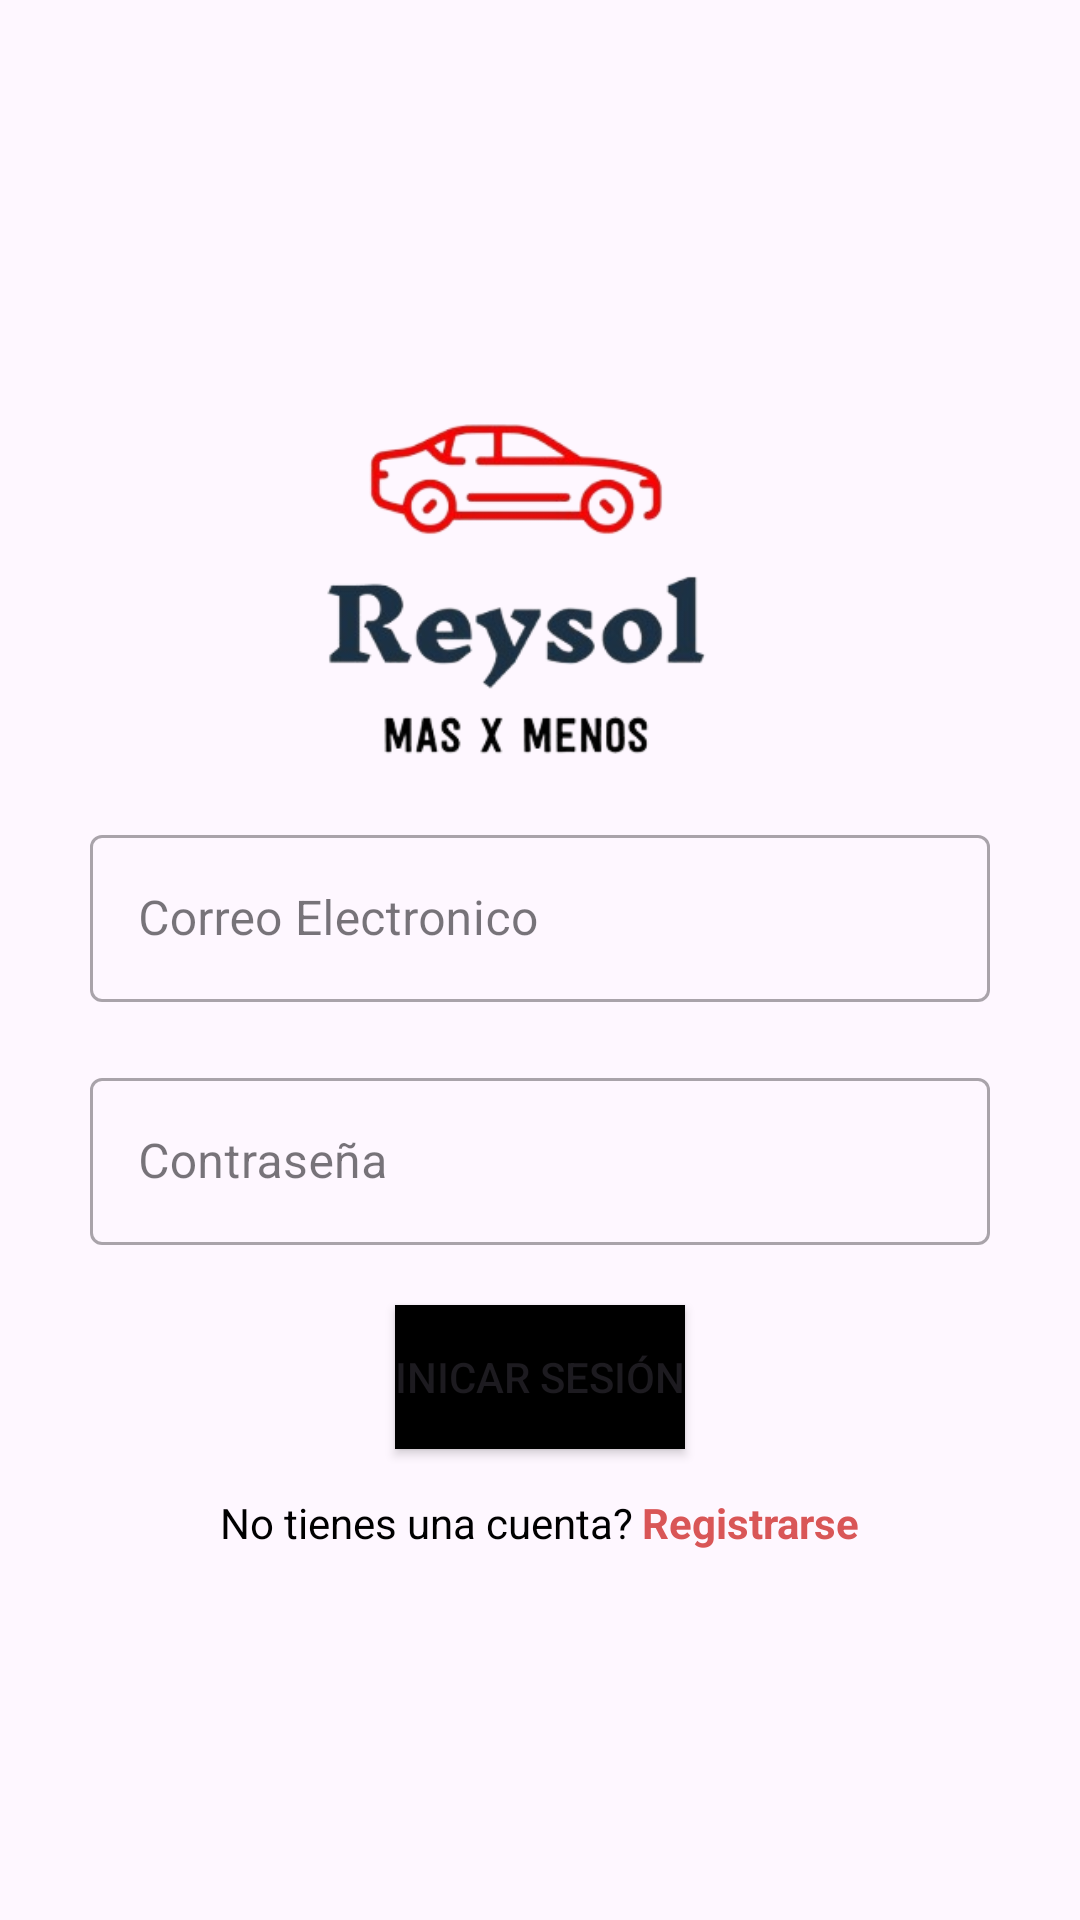

Here is an Android app screen rendered from its layout file. Give the layout XML and the strings, colors and styles it references.
<!-- AndroidManifest.xml: application theme Theme.Reysol -->
<!-- res/layout/activity_login.xml -->
<?xml version="1.0" encoding="utf-8"?>
<LinearLayout xmlns:android="http://schemas.android.com/apk/res/android"
    xmlns:app="http://schemas.android.com/apk/res-auto"
    xmlns:tools="http://schemas.android.com/tools"
    android:layout_width="match_parent"
    android:layout_height="match_parent"
    android:orientation="vertical"
    android:gravity="center"
    android:padding="30dp"
    tools:context=".LoginActivity">

    <ImageView
        android:layout_width="250dp"
        android:layout_height="150dp"
        android:src="@drawable/app_logo"
        />

    <com.google.android.material.textfield.TextInputLayout
        style="@style/Widget.MaterialComponents.TextInputLayout.OutlinedBox"
        android:layout_width="match_parent"
        android:layout_height="wrap_content"
        android:hint="Correo Electronico">
        <com.google.android.material.textfield.TextInputEditText
            android:id="@+id/txtEmail"
            android:layout_width="match_parent"
            android:layout_height="wrap_content"
            android:inputType="textEmailAddress" />

    </com.google.android.material.textfield.TextInputLayout>

    <com.google.android.material.textfield.TextInputLayout
        style="@style/Widget.MaterialComponents.TextInputLayout.OutlinedBox"
        android:layout_width="match_parent"
        android:layout_height="wrap_content"
        android:layout_marginTop="20dp"
        android:hint="Contraseña">
        <com.google.android.material.textfield.TextInputEditText
            android:id="@+id/txtPassword"
            android:layout_width="match_parent"
            android:layout_height="wrap_content"
            android:inputType="textPassword" />

    </com.google.android.material.textfield.TextInputLayout>

    <Button
        android:id="@+id/btnLogin"
        android:layout_marginTop="20dp"
        android:layout_width="wrap_content"
        android:layout_height="wrap_content"
        android:background="@drawable/btn_primary"
        app:backgroundTint="@color/secondary"
        android:text="INICAR SESIÓN"/>

    <LinearLayout
        android:layout_marginTop="15dp"
        android:layout_width="wrap_content"
        android:layout_height="wrap_content"
        android:orientation="horizontal">

        <TextView
            android:layout_width="wrap_content"
            android:layout_height="wrap_content"
            android:textColor="@color/secondary"
            android:text="No tienes una cuenta?"/>

        <TextView
            android:layout_width="wrap_content"
            android:layout_height="wrap_content"
            android:textStyle="bold"
            android:layout_marginLeft="3dp"
            android:textColor="@color/primary"
            android:text="Registrarse"/>

    </LinearLayout>


</LinearLayout>
<!-- resources referenced by this layout -->
<resources>
  <color name="primary">#d95657</color>
  <color name="secondary">#FF000000</color>
  <!-- drawable app_logo: png bitmap (drawable, 47254 bytes) -->
  <!-- drawable btn_primary (drawable) -->
  <?xml version="1.0" encoding="utf-8"?>
  <shape android:shape="rectangle"
      xmlns:android="http://schemas.android.com/apk/res/android">
  <solid android:color="@color/secondary"/>
  </shape>
  <style name="Theme.Reysol" parent="Base.Theme.Reysol" />
  <style name="Base.Theme.Reysol" parent="Theme.Material3.DayNight.NoActionBar">
          
          
      </style>
</resources>
